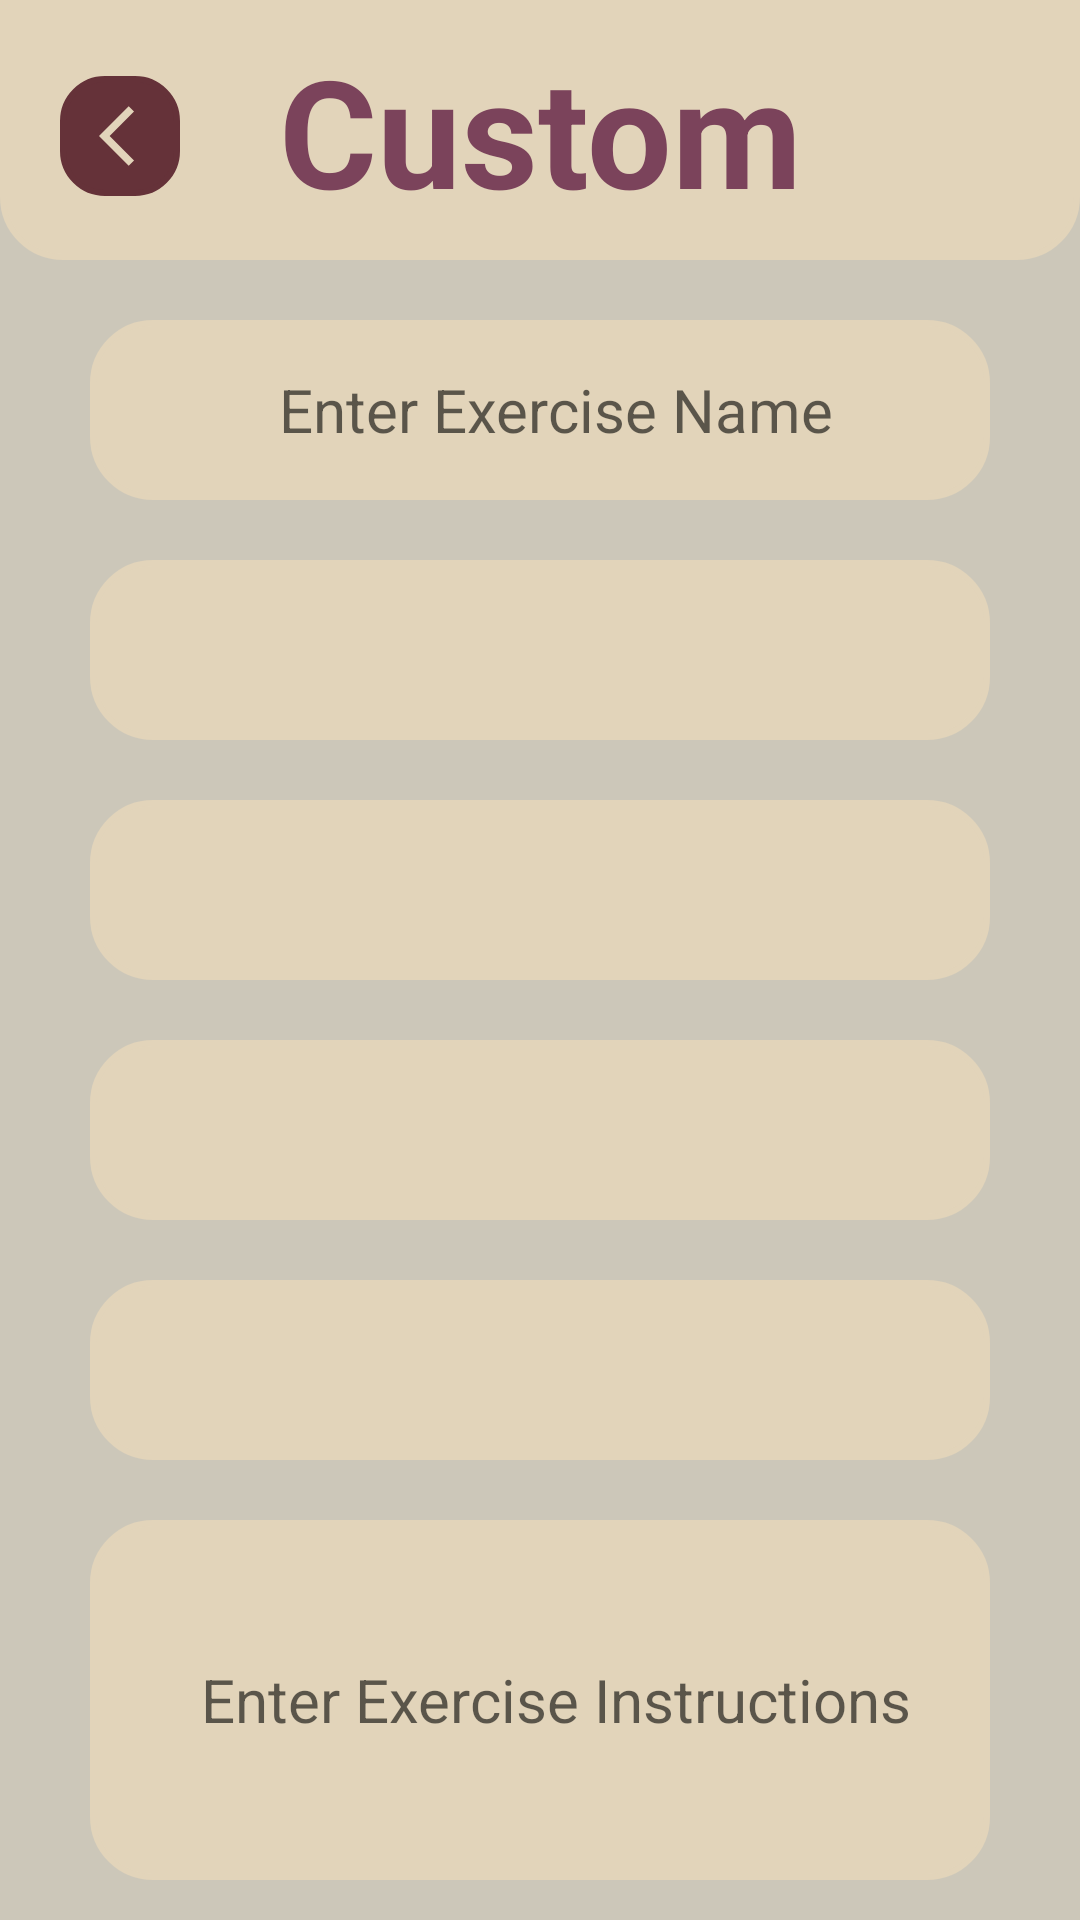

Produce the Android XML layout that renders to this screen, including the resource entries it uses.
<!-- AndroidManifest.xml: application theme Theme.FitTrack -->
<!-- res/layout/fragment_select_custom_exercise.xml -->
<?xml version="1.0" encoding="utf-8"?>
<androidx.constraintlayout.widget.ConstraintLayout xmlns:android="http://schemas.android.com/apk/res/android"
    xmlns:app="http://schemas.android.com/apk/res-auto"
    xmlns:tools="http://schemas.android.com/tools"
    android:layout_width="match_parent"
    android:layout_height="match_parent"
    android:background="@color/background"
    tools:context=".workout.SelectLibraryExerciseFragment">

    <TextView
        android:id="@+id/exercise_select_title_tv"
        android:layout_width="match_parent"
        android:layout_height="wrap_content"
        android:textColor="@color/accent"
        android:textAlignment="center"
        android:paddingTop="10dp"
        android:paddingBottom="10dp"
        android:text="Custom"
        android:textStyle="bold"
        android:textSize="50sp"
        android:background="@drawable/top_background"
        app:layout_constraintTop_toTopOf="parent">
    </TextView>

    <ImageButton
        android:id="@+id/exercise_select_back_btn"
        android:layout_width="40dp"
        android:layout_height="40dp"
        android:paddingStart="10dp"
        android:src="@drawable/baseline_back_24"
        android:background="@drawable/button_background"
        android:layout_marginStart="20dp"
        android:layout_marginTop="4dp"
        app:layout_constraintTop_toTopOf="@+id/exercise_select_title_tv"
        app:layout_constraintBottom_toBottomOf="@+id/exercise_select_title_tv"
        app:layout_constraintStart_toStartOf="parent">
    </ImageButton>

    <EditText
        android:id="@+id/custom_exercise_name_et"
        android:layout_width="300dp"
        android:paddingStart="10dp"
        android:layout_height="60dp"
        android:layout_gravity="center"
        android:layout_marginTop="20dp"
        android:background="@drawable/card_background"
        android:hint="Enter Exercise Name"
        android:textColor="@color/primary"
        android:textAlignment="gravity"
        android:gravity="center"
        android:textSize="20sp"
        app:layout_constraintTop_toBottomOf="@id/exercise_select_title_tv"
        app:layout_constraintStart_toStartOf="parent"
        app:layout_constraintEnd_toEndOf="parent"/>

    <Spinner
        android:id="@+id/custom_exercise_spinner_muscle"
        android:layout_width="300dp"
        android:layout_height="60dp"
        android:layout_marginTop="20dp"
        android:gravity="center"
        android:layout_gravity="center"
        android:textAlignment="gravity"
        android:spinnerMode="dropdown"
        app:layout_constraintTop_toBottomOf="@id/custom_exercise_name_et"
        app:layout_constraintStart_toStartOf="parent"
        app:layout_constraintEnd_toEndOf="parent"
        android:background="@drawable/card_background" />

    <Spinner
        android:id="@+id/custom_exercise_spinner_equipment"
        android:layout_width="300dp"
        android:layout_height="60dp"
        android:layout_marginTop="20dp"
        android:gravity="center"
        android:layout_gravity="center"
        android:textAlignment="gravity"
        android:spinnerMode="dropdown"
        app:layout_constraintTop_toBottomOf="@id/custom_exercise_spinner_muscle"
        app:layout_constraintStart_toStartOf="parent"
        app:layout_constraintEnd_toEndOf="parent"
        android:background="@drawable/card_background" />

    <Spinner
        android:id="@+id/custom_exercise_spinner_type"
        android:layout_width="300dp"
        android:layout_height="60dp"
        android:layout_marginTop="20dp"
        android:gravity="center"
        android:layout_gravity="center"
        android:textAlignment="gravity"
        android:spinnerMode="dropdown"
        app:layout_constraintTop_toBottomOf="@id/custom_exercise_spinner_equipment"
        app:layout_constraintStart_toStartOf="parent"
        app:layout_constraintEnd_toEndOf="parent"
        android:background="@drawable/card_background" />

    <Spinner
        android:id="@+id/custom_exercise_spinner_difficulty"
        android:layout_width="300dp"
        android:layout_height="60dp"
        android:layout_marginTop="20dp"
        android:gravity="center"
        android:layout_gravity="center"
        android:textAlignment="gravity"
        android:spinnerMode="dropdown"
        app:layout_constraintTop_toBottomOf="@id/custom_exercise_spinner_type"
        app:layout_constraintStart_toStartOf="parent"
        app:layout_constraintEnd_toEndOf="parent"
        android:background="@drawable/card_background" />

    <EditText
        android:id="@+id/custom_exercise_instructions_et"
        android:layout_width="300dp"
        android:paddingStart="10dp"
        android:layout_height="120dp"
        android:layout_gravity="center"
        android:layout_marginTop="20dp"
        android:background="@drawable/card_background"
        android:hint="Enter Exercise Instructions"
        android:textColor="@color/primary"
        android:textAlignment="gravity"
        android:gravity="center"
        android:textSize="20sp"
        app:layout_constraintTop_toBottomOf="@id/custom_exercise_spinner_difficulty"
        app:layout_constraintStart_toStartOf="parent"
        app:layout_constraintEnd_toEndOf="parent"/>

    <Button
        android:id="@+id/workout_my_workout_save_btn"
        android:text="Save"
        android:layout_width="120dp"
        android:layout_height="70dp"
        android:background="@drawable/button_background"
        android:textColor="@color/light_text"
        android:textSize="30dp"
        android:layout_marginTop="20dp"
        app:layout_constraintTop_toBottomOf="@id/custom_exercise_instructions_et"
        app:layout_constraintStart_toStartOf="parent"
        app:layout_constraintEnd_toEndOf="parent">
    </Button>


</androidx.constraintlayout.widget.ConstraintLayout>
<!-- resources referenced by this layout -->
<resources>
  <color name="accent">#7B435B</color>
  <color name="background">#CCC7B9</color>
  <color name="light_text">#EAF9D9</color>
  <color name="primary">#653239</color>
  <!-- drawable baseline_back_24 (drawable) -->
  <vector xmlns:android="http://schemas.android.com/apk/res/android"
      android:autoMirrored="true"
      android:height="24dp"
      android:width="24dp"
      android:viewportHeight="24"
      android:viewportWidth="24"
      android:tint="#E2D4BA"
      >
        
      <path android:fillColor="@android:color/white"
          android:pathData="M11.67,3.87L9.9,2.1 0,12l9.9,9.9 1.77,-1.77L3.54,12z"/>
      
  </vector>
  <!-- drawable button_background (drawable) -->
  <?xml version="1.0" encoding="utf-8"?>
  <shape
      xmlns:android="http://schemas.android.com/apk/res/android"
      android:shape="rectangle">
  
      <corners android:bottomLeftRadius="14dp" android:bottomRightRadius="14dp" android:topLeftRadius="14dp" android:topRightRadius="14dp"/>
  
      
      <stroke android:width="2dp" android:color="@color/primary" />
  
      
      <solid android:color="@color/primary" />
  
  </shape>
  <!-- drawable card_background (drawable) -->
  <?xml version="1.0" encoding="utf-8"?>
  <shape
      xmlns:android="http://schemas.android.com/apk/res/android"
      android:shape="rectangle">
  
      <corners android:topLeftRadius="20dp" android:topRightRadius="20dp" android:bottomRightRadius="20dp" android:bottomLeftRadius="20dp"/>
  
      
      <stroke android:width="2dp" android:color="@color/top_background" />
  
      
      <solid android:color="@color/top_background" />
  
  </shape>
  <!-- drawable top_background (drawable) -->
  <?xml version="1.0" encoding="utf-8"?>
  <shape
      xmlns:android="http://schemas.android.com/apk/res/android"
      android:shape="rectangle">
  
      <corners android:bottomRightRadius="20dp" android:bottomLeftRadius="20dp"/>
  
      
      <stroke android:width="2dp" android:color="@color/top_background" />
  
      
      <solid android:color="@color/top_background" />
  
  </shape>
  <style name="Theme.FitTrack" parent="Base.Theme.FitTrack" />
  <color name="top_background">#E2D4BA</color>
  <style name="Base.Theme.FitTrack" parent="Theme.AppCompat.DayNight.DarkActionBar">
          
          
          <item name="colorPrimary">@color/primary</item>
          <item name="colorSecondary">@color/secondary</item>
          <item name="colorAccent">@color/accent</item>
          <item name="colorControlNormal">@color/primary</item>
          <item name="colorOnPrimary">@color/on_background</item>"
      </style>
  <color name="secondary">#AF7A6D</color>
  <color name="on_background">#CCC7B9</color>
</resources>
